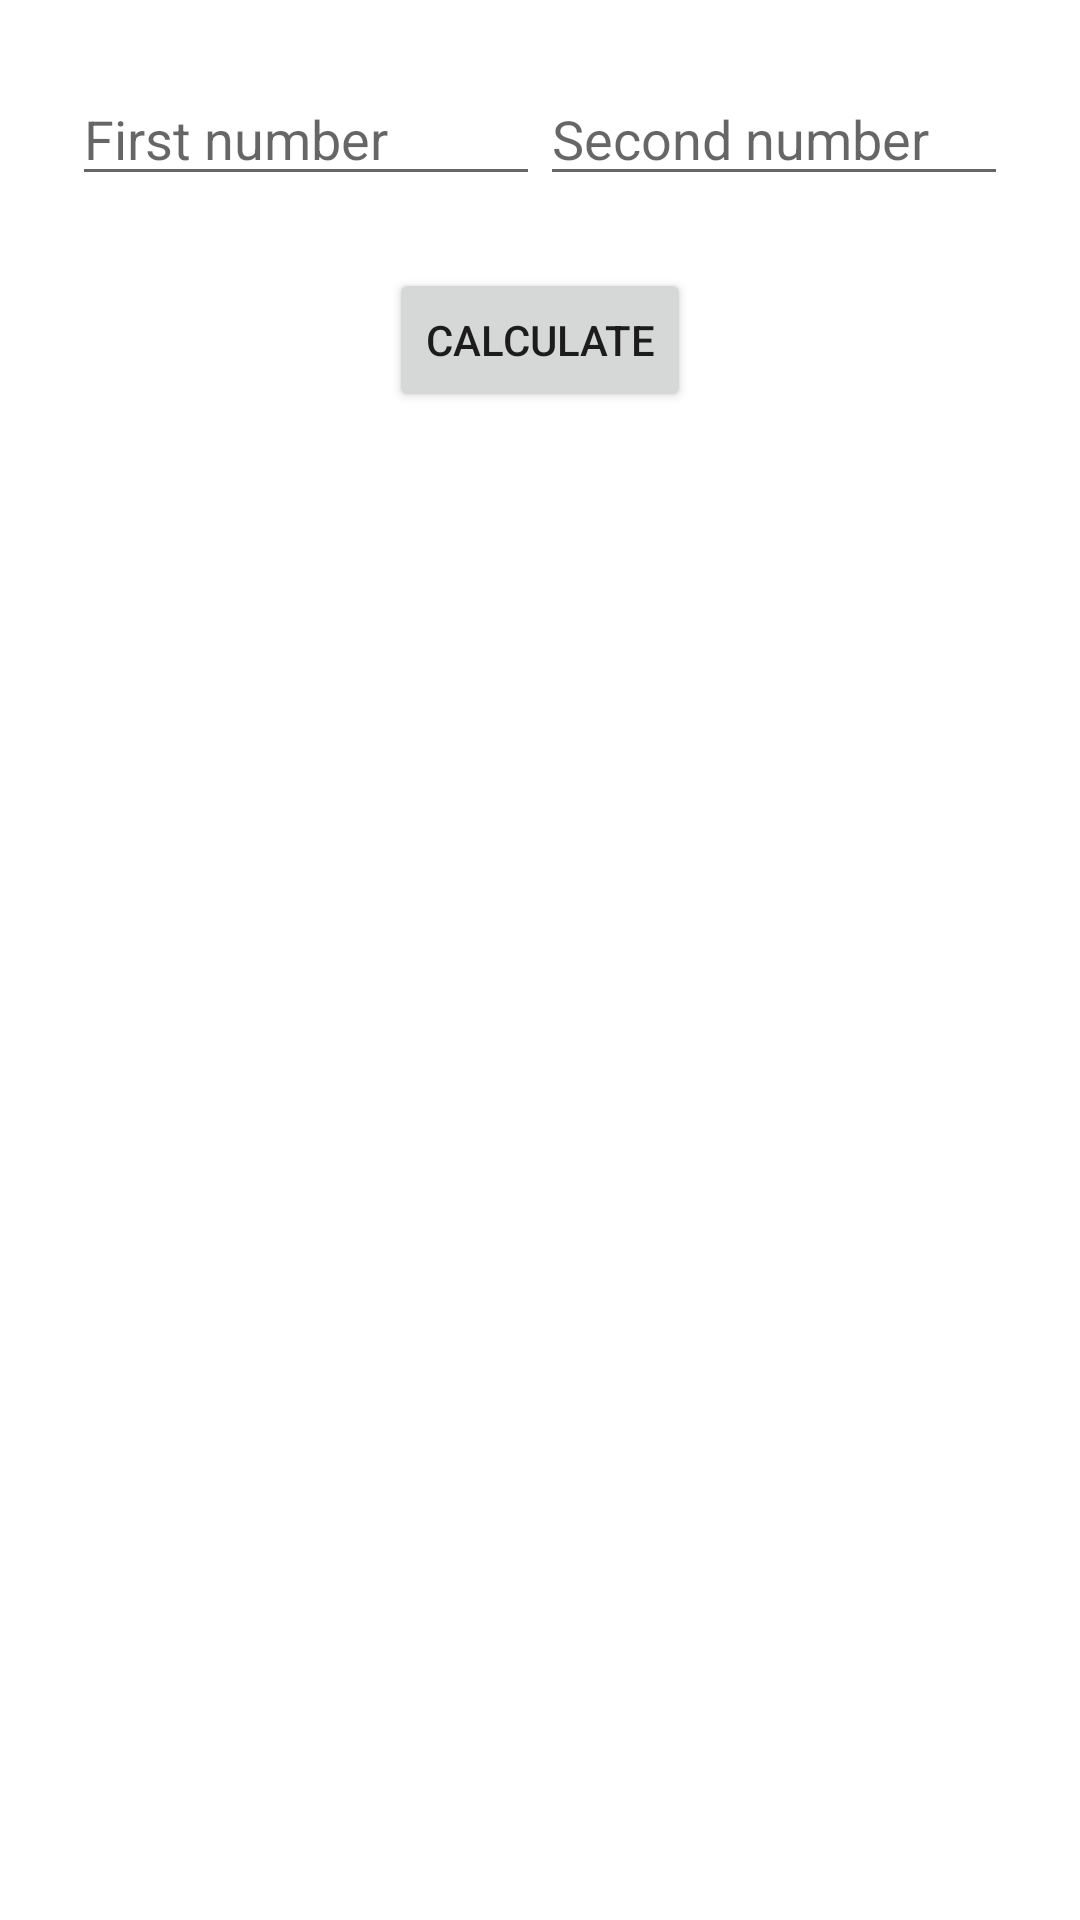

Here is an Android app screen rendered from its layout file. Give the layout XML and the strings, colors and styles it references.
<!-- AndroidManifest.xml: application theme Theme.Test_task -->
<!-- res/layout/fragment_bit_manipulation.xml -->
<?xml version="1.0" encoding="utf-8"?>
<androidx.constraintlayout.widget.ConstraintLayout xmlns:android="http://schemas.android.com/apk/res/android"
    xmlns:app="http://schemas.android.com/apk/res-auto"
    xmlns:tools="http://schemas.android.com/tools"
    android:layout_width="match_parent"
    android:layout_height="match_parent"
    tools:context=".ui.task2.BitManipulationFragment">

    <LinearLayout
        android:id="@+id/values_container"
        android:layout_width="@dimen/zero"
        android:layout_height="wrap_content"
        android:layout_marginStart="@dimen/x_large"
        android:layout_marginTop="@dimen/x_large"
        android:layout_marginEnd="@dimen/x_large"
        android:orientation="horizontal"
        android:weightSum="2"
        app:layout_constraintEnd_toEndOf="parent"
        app:layout_constraintStart_toStartOf="parent"
        app:layout_constraintTop_toTopOf="parent">

        <EditText
            android:id="@+id/et_first_value"
            android:layout_width="match_parent"
            android:layout_height="wrap_content"
            android:layout_weight="1"
            android:hint="@string/first_number_hint"
            android:inputType="number" />

        <EditText
            android:id="@+id/et_second_value"
            android:layout_width="match_parent"
            android:layout_height="wrap_content"
            android:layout_weight="1"
            android:hint="@string/second_number_hint"
            android:inputType="number" />
    </LinearLayout>

    <Button
        android:id="@+id/btn_calculate"
        android:layout_width="wrap_content"
        android:layout_height="wrap_content"
        android:layout_marginTop="@dimen/x_large"
        android:text="@string/title_calculate"
        app:layout_constraintEnd_toEndOf="parent"
        app:layout_constraintStart_toStartOf="parent"
        app:layout_constraintTop_toBottomOf="@+id/values_container" />

    <TextView
        android:id="@+id/tv_result"
        android:layout_width="@dimen/zero"
        android:layout_height="wrap_content"
        android:layout_marginStart="@dimen/x_small"
        android:layout_marginTop="@dimen/x_small"
        android:layout_marginEnd="@dimen/x_small"
        android:textAlignment="center"
        android:textSize="@dimen/text_size"
        app:layout_constraintBottom_toBottomOf="parent"
        app:layout_constraintEnd_toEndOf="parent"
        app:layout_constraintStart_toStartOf="parent"
        app:layout_constraintTop_toTopOf="parent" />
</androidx.constraintlayout.widget.ConstraintLayout>
<!-- resources referenced by this layout -->
<resources>
  <dimen name="text_size">20sp</dimen>
  <dimen name="x_large">24dp</dimen>
  <dimen name="x_small">8dp</dimen>
  <dimen name="zero">0dp</dimen>
  <string name="first_number_hint">First number</string>
  <string name="second_number_hint">Second number</string>
  <string name="title_calculate">Calculate</string>
  <style name="Theme.Test_task" parent="Theme.MaterialComponents.DayNight.DarkActionBar">
          
          <item name="colorPrimary">@color/purple_500</item>
          <item name="colorPrimaryVariant">@color/purple_700</item>
          <item name="colorOnPrimary">@color/white</item>
          
          <item name="colorSecondary">@color/teal_200</item>
          <item name="colorSecondaryVariant">@color/teal_700</item>
          <item name="colorOnSecondary">@color/black</item>
          
          <item name="android:statusBarColor">?attr/colorPrimaryVariant</item>
          
      </style>
  <!-- not gathered from this repository: default colours our renderer supplied (Android Studio template values) -->
  <color name="purple_500">#FF6200EE</color>
  <color name="purple_700">#FF3700B3</color>
  <color name="teal_200">#FF03DAC5</color>
  <color name="teal_700">#FF018786</color>
  <color name="black">#FF000000</color>
  <color name="white">#FFFFFFFF</color>
</resources>
